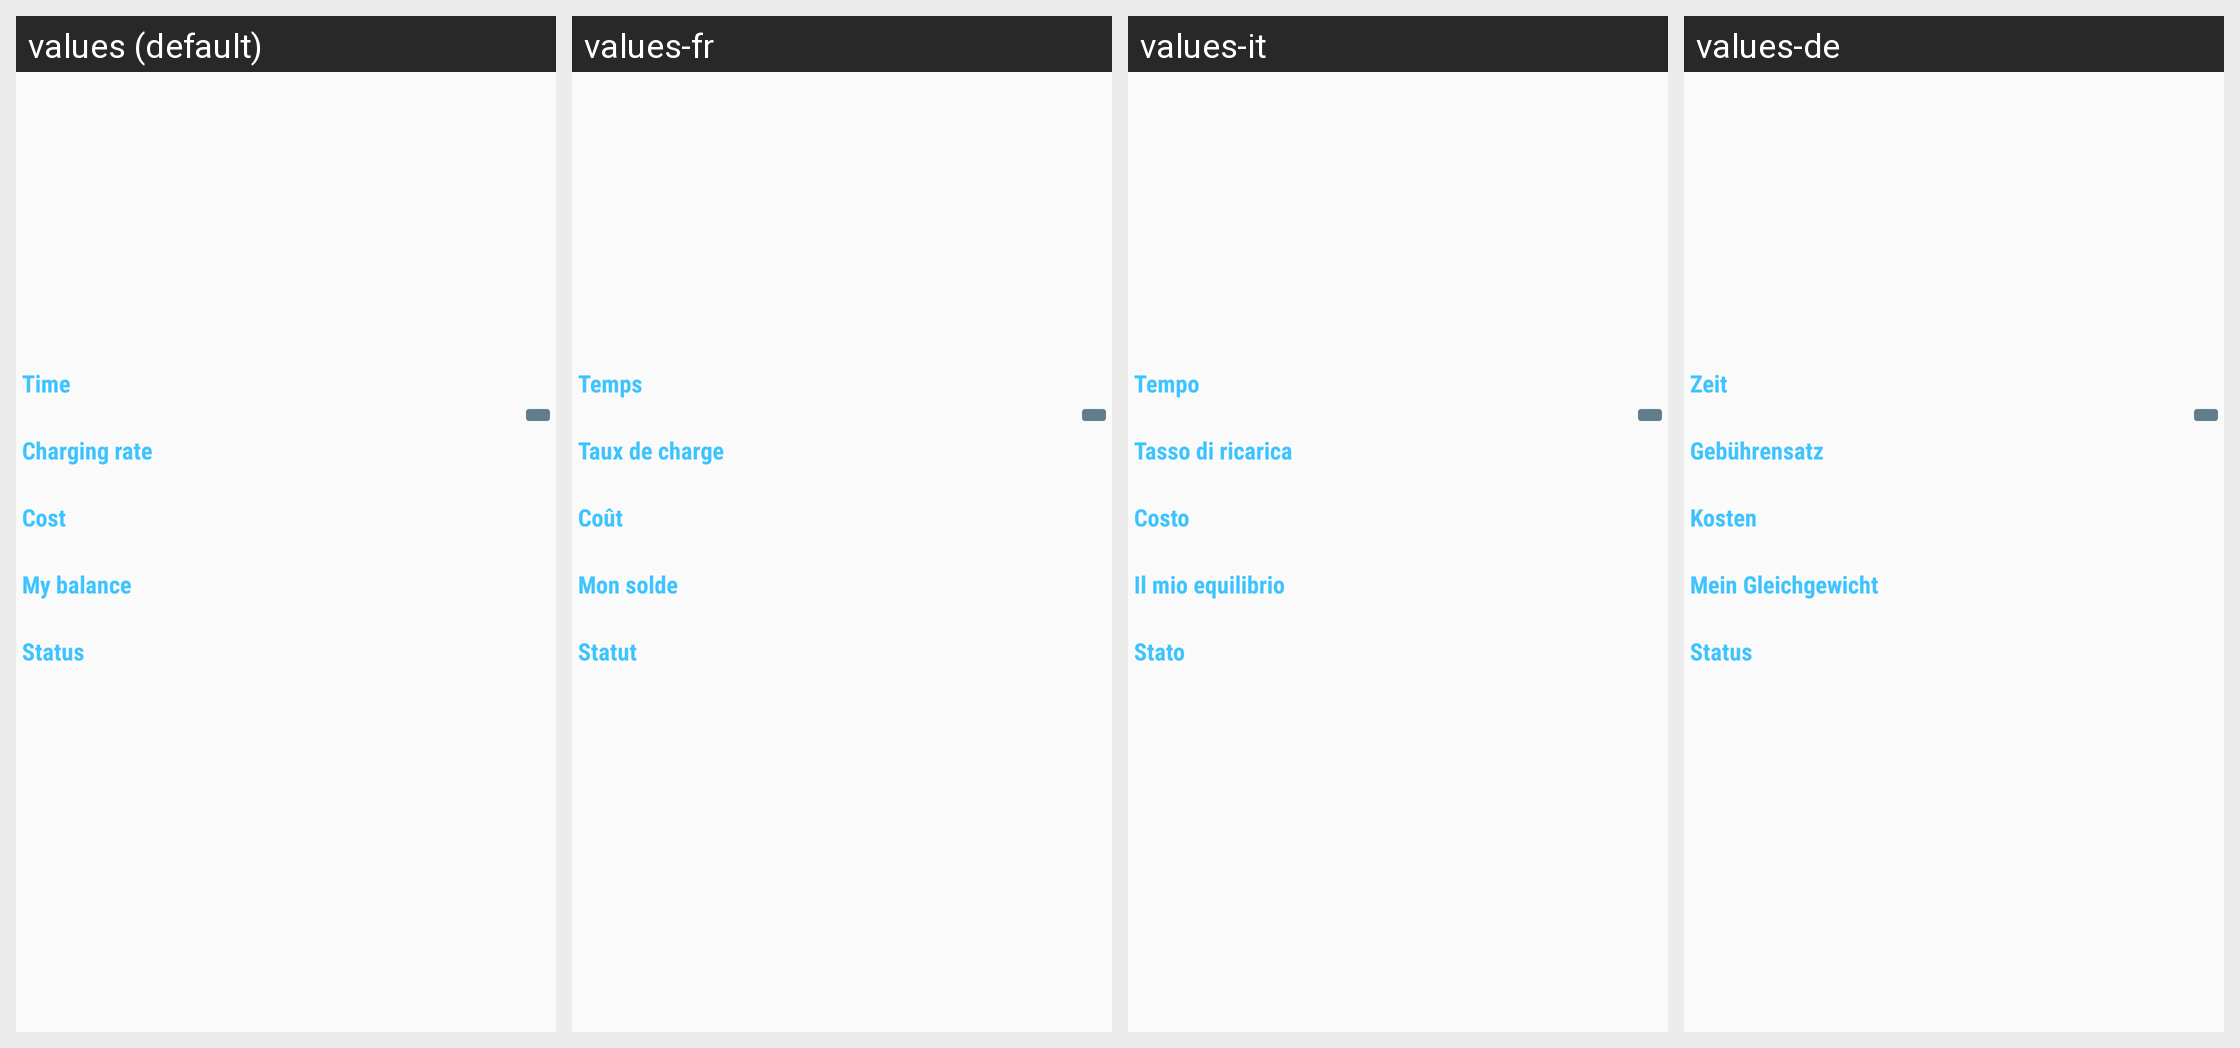

The same Android screen rendered under several of its app's locales, left to right. List the strings drawn on it with the default value and each locale's translation.
Android screen res/layout/frg_select_charging_time.xml rendered under 4 locales, left to right: values (default), values-fr, values-it, values-de. Device: Nexus 5 (rendered at 1080×1920; each locale shown at half size, 540×960, under a caption strip naming it); theme AppTheme.
Other locales in the repository, not shown: values-es, values-ja, values-ko, values-uk, values-zh.
Strings drawn on this screen, with the default value and each locale's value (text and hints the layout hard-codes, and strings that could not be matched under every locale, appear in the picture but are not listed):

time
  values: Time
  values-fr: Temps
  values-it: Tempo
  values-de: Zeit

charging_rate
  values: Charging rate
  values-fr: Taux de charge
  values-it: Tasso di ricarica
  values-de: Gebührensatz

cost
  values: Cost
  values-fr: Coût
  values-it: Costo
  values-de: Kosten

my_balance
  values: My balance
  values-fr: Mon solde
  values-it: Il mio equilibrio
  values-de: Mein Gleichgewicht

status
  values: Status
  values-fr: Statut
  values-it: Stato
  values-de: Status
